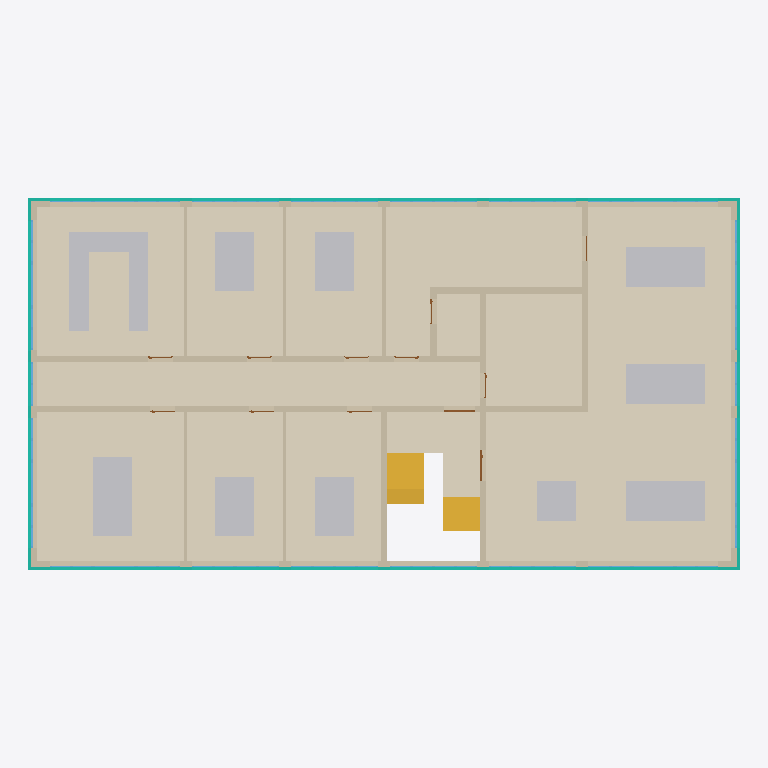
Plan cut of the same IFC building model at storey '02' (level 7.10 m, cut at 8.50 m), seen from above with north up, elements coloured by IFC class: 42 windows (light blue), 36 other elements (light grey), 21 walls (beige), 12 coverings (cream), 7 doors (brown), 4 curtain walls (teal), 2 stair flights (yellow). Cut surfaces are drawn darker.
Extent 28.7 m × 15.0 m × 14.9 m (x, y, z). Storeys (4): 00 at 0.00 m; 01 at 3.55 m; 02 at 7.10 m; 03 at 10.65 m. Elements (537): 167 IfcWindow, 144 IfcFurniture, 88 IfcWall, 56 IfcCovering, 49 IfcDoor, 16 IfcCurtainWall, 11 IfcSlab, 6 IfcStairFlight.

HEADER;
FILE_DESCRIPTION(('ViewDefinition[ReferenceView]'),'2;1');
FILE_NAME('2026-07_Klassiqua_Office_Archetype_Construction_Year_1998.ifc','2026-07-30T15:40:32+02:00',('Verena Dannapfel',''),('RWTH Aachen University, Institute for Energy Eff',''),'IfcOpenShell 0.8.5-post1','Bonsai 0.8.5-post1','Nobody');
FILE_SCHEMA(('IFC4X3'));
ENDSEC;
DATA;
#1=IFCPROJECT('3ivPlzkRnEwuJbf$gA6AGu',$,'RWTH Aachen University - Klassiqua Project','German Office Archetype for construction year 1998, defined within the Klassiqua research project of RWTH Aachen University','Office Building - Architectural Model','Klassiqua Office Archetype 1998','Developed Design',(#14,#26),#9);
#31=IFCSITE('0iMHGj2K1C4uDlhzRtyOHO',$,'Office Typology',$,$,#54,$,'Aachen, North Rhine-Westphalia, Germany',$,(50,46,30,0),(6,5,0,0),202.0,$,$);
#37=IFCBUILDING('0PEhB7MorAcg76AZW63jZu',$,'Office Archetype 1998',$,$,#60,$,$,$,$,$,$);
#1232=IFCBUILDINGSTOREY('0phOVnHzP6HBy1UeI1vXFE',$,'00',$,$,#1248,$,$,$,$);
#1249=IFCBUILDINGSTOREY('1HemYbTJL8wx4z1TEXKImj',$,'01',$,$,#1270,$,$,$,$);
#56391=IFCBUILDINGSTOREY('0DFIedA1f5KuaDX$v45BXD',$,'02',$,$,#56412,$,$,$,$);
#56413=IFCBUILDINGSTOREY('23c$0BxPz0$g33nLO98MaR',$,'03',$,$,#56434,$,$,$,$);
#65496=IFCCOVERING('383VwKxuT9_BcElj7s8_yg',$,'Flooring_ScreedCement_Carpet',$,$,#69980,#65504,$,$);
#64143=IFCCOVERING('0BP3kZcOPD8B3As2vs0ml2',$,'Flooring_ScreedCement_Tiles',$,$,#69725,#64151,$,$);
#66809=IFCCOVERING('2mI1Ci23v26RdBM24FRG4H',$,'Flooring_ScreedCement_Carpet',$,$,#70255,#66817,$,$);
#67241=IFCCOVERING('059mC$QBP0WRNJ1aVkVFW_',$,'Flooring_ScreedCement_Tiles',$,$,#70315,#67249,$,$);
#67387=IFCCOVERING('25svHh2hj6ixK4d8fa1YKs',$,'Flooring_ScreedCement_Carpet',$,$,#70430,#67395,$,$);
#64158=IFCCOVERING('3vj2xEIXfDvPV004UD0WWP',$,'Flooring_ScreedCement_Carpet',$,$,#69730,#64166,$,$);
#67616=IFCCOVERING('15XmxADHD17e89HDgn$CCg',$,'Flooring_ScreedCement_Carpet',$,$,#70465,#67624,$,$);
#66853=IFCCOVERING('0dQeQIopn0QwWKIouibSak',$,'Flooring_ScreedCement_Carpet',$,$,#70270,#66861,$,$);
#65201=IFCCOVERING('3YjRjYA3n0bhzA82wNeXBL',$,'Flooring_ScreedCement_Carpet',$,$,#69935,#65209,$,$);
#67287=IFCCOVERING('0$YFTZVnT5bRYJfbfvzXJJ',$,'Flooring_ScreedCement_Tiles',$,$,#70360,#67295,$,$);
#118714=IFCCOVERING('0cys$jBqXE0wPndGUrhpQu',$,'Flooring_ScreedCement_Tiles',$,$,#120509,#118725,$,$);
#64405=IFCWALL('0Fep59mmD73v_dpfClToeA',$,'ExteriorWall_CalciumSilicate_InteriorPlaster_250mm',$,$,#69770,#64426,$,$);
#65975=IFCWALL('3S2xTg_YrDNAxMPUE6WruZ',$,'ExteriorWall_CalciumSilicate_InteriorPlaster_250mm',$,$,#70070,#66002,$,$);
#64652=IFCCOVERING('0sxJpDtZX6mROk29nmiTQR',$,'Flooring_ScreedCement_Tiles',$,$,#117284,#64660,$,$);
#67302=IFCWALL('1Ed1jJK4L24vV5EmaxUwNx',$,'InteriorWall_CalciumSilicate_Plaster_260mm',$,$,#70365,#67335,$,$);
#107969=IFCCURTAINWALL('1pH8Mx2EzFff6ZKm4zYqkP',$,'AluminiumCladding_1998',$,$,#126449,#108088,$,$);
#108417=IFCCURTAINWALL('2uYcUfRr59wxSQMp8SxkY6',$,'AluminiumCladding_1998',$,$,#126112,#108536,$,$);
#65938=IFCWALL('0AQl6ue6DDX84mm4zOP19o',$,'InteriorWall_CalciumSilicate_Plaster_260mm',$,$,#70050,#65961,$,$);
#64351=IFCSTAIRFLIGHT('2EyuzGRTX6_PEzSH7pMT6x',$,'StairFlight_ReinforcedConcrete_LowerFlight',$,$,#118897,#64364,$,$,$,$,$,$);
#67256=IFCWALL('2PkJz_$vHEWBiONwRXaW$s',$,'ExteriorWall_CalciumSilicate_InteriorPlaster_250mm',$,$,#70320,#67273,$,$);
#67349=IFCWALL('0aWll3OXvD7vl75jirROhO',$,'ExteriorWall_CalciumSilicate_InteriorPlaster_250mm',$,$,#70390,#67373,$,$);
#59948=IFCSTAIRFLIGHT('1MddzmPpD1mw5zMhRaxAV8',$,'StairFlight_ReinforcedConcrete_UpperFlight',$,$,#118704,#59961,$,$,$,$,$,$);
#65663=IFCWALL('1Evc0f2_L5rwru9C_bVW$j',$,'InteriorWall_CalciumSilicate_Plaster_260mm',$,$,#70000,#65682,$,$);
#108641=IFCCURTAINWALL('3VBLvCOhnBmPovRdBEcInQ',$,'AluminiumCladding_1998',$,$,#108760,#108706,$,$);
#108193=IFCCURTAINWALL('04edMiaMrDX956nPimUXj_',$,'AluminiumCladding_1998',$,$,#126497,#108258,$,$);
#66745=IFCWALL('3212XG8lX2gvSaZWqTd7vO',$,'InteriorWall_CalciumSilicate_Plaster_260mm',$,$,#70240,#66762,$,$);
#95742=IFCFURNITURE('2NDOOmEb1Clg_JoA568oAm',$,'Furniture',$,$,#96681,#95755,$,$);
#95856=IFCFURNITURE('1aPDiaaejB7hXGA3k9LNUq',$,'Furniture',$,$,#96928,#95869,$,$);
#96103=IFCFURNITURE('0ZXjAH0N1B1BI6JJmCvuVv',$,'Furniture',$,$,#96833,#96116,$,$);
#96065=IFCFURNITURE('2wHYRZAc55u8ON1oyRzAGX',$,'Furniture',$,$,#96662,#96078,$,$);
#96122=IFCFURNITURE('2ywnycLQf8QBn_LPQql4$s',$,'Furniture',$,$,#97118,#96135,$,$);
#96160=IFCFURNITURE('03wFQF0AD1fgTWVC4kJhiu',$,'Furniture',$,$,#96738,#96173,$,$);
#96217=IFCFURNITURE('2_MGl37a5BaeeLEs3fzb5t',$,'Furniture',$,$,#96985,#96230,$,$);
#135920=IFCFURNITURE('3p7AXubGrBBPBZu2SO2FZx',$,'Furniture',$,$,#136190,#135933,$,$);
#135934=IFCFURNITURE('0cClnT6jz0iOagVh1BCg0T',$,'Furniture',$,$,#136323,#135947,$,$);
#135990=IFCFURNITURE('3kgetfrN18KOetUzGzlNUb',$,'Furniture',$,$,#136342,#136003,$,$);
#136004=IFCFURNITURE('3K1B_K5mrAuvEC0801bO66',$,'Furniture',$,$,#136361,#136017,$,$);
#136046=IFCFURNITURE('0ZfyegUuXFsh5qyAsUbtrw',$,'Furniture',$,$,#136228,#136059,$,$);
#136074=IFCFURNITURE('354uBqTKrBSBN9S5s42EtC',$,'Furniture',$,$,#136285,#136087,$,$);
#136088=IFCFURNITURE('21yaOFkr18RBKyQ1uHvzkJ',$,'Furniture',$,$,#136418,#136101,$,$);
#95894=IFCFURNITURE('3mMo5G1TP7MOfE3j_RmSlY',$,'Furniture',$,$,#96605,#95907,$,$);
#96008=IFCFURNITURE('1dfQJfB2zAiuR$NUZYr225',$,'Furniture',$,$,#96814,#96021,$,$);
#96331=IFCFURNITURE('0G$k_WRZT7te2v4g51h$z8',$,'Furniture',$,$,#97194,#96344,$,$);
#135948=IFCFURNITURE('2UbKnmFr5BQP6L8i2izWBx',$,'Furniture',$,$,#136247,#135961,$,$);
#135962=IFCFURNITURE('27kBkDdkf3j9dNDPhVRDYh',$,'Furniture',$,$,#136304,#135975,$,$);
#135976=IFCFURNITURE('2_r2dvwIf49ffQgcPIYe96',$,'Furniture',$,$,#136266,#135989,$,$);
#136032=IFCFURNITURE('12Ze8zAtj0Ju0uILrtHPnD',$,'Furniture',$,$,#136399,#136045,$,$);
#136018=IFCFURNITURE('1teJndxQDF3gpclVIOPtcL',$,'Furniture',$,$,#136380,#136031,$,$);
#136060=IFCFURNITURE('3ACeG43JbBdxkGs3jNIJVd',$,'Furniture',$,$,#136209,#136073,$,$);
#95761=IFCFURNITURE('2kLXeN6lD6lOzRFanUt6wk',$,'Furniture',$,$,#96586,#95774,$,$);
#95932=IFCFURNITURE('06rN8pf$L2NOz0nvOlHO1u',$,'Furniture',$,$,#96700,#95945,$,$);
#95913=IFCFURNITURE('3D6fltiazCofwa2vWG3dn2',$,'Furniture',$,$,#97175,#95926,$,$);
#95951=IFCFURNITURE('3cTS6lNRvFjAd1mwdZGNcS',$,'Furniture',$,$,#96719,#95964,$,$);
#96255=IFCFURNITURE('2oHb6J29PAGRKfaun4wDiZ',$,'Furniture',$,$,#97232,#96268,$,$);
#96312=IFCFURNITURE('2rVlWUskv2ahFx8bsL09zt',$,'Furniture',$,$,#96852,#96325,$,$);
#136102=IFCFURNITURE('1KRuULNnDA$wdx7PG0PCIJ',$,'Furniture',$,$,#136437,#136115,$,$);
#95780=IFCFURNITURE('2OknHL6NT9HRYcc4ED3fKH',$,'Furniture',$,$,#96624,#95793,$,$);
#95818=IFCFURNITURE('3p66UHJtT669sMQ8UX_dTB',$,'Furniture',$,$,#97061,#95831,$,$);
#96084=IFCFURNITURE('2xRMJ2eQbA3BKMMrBTkaSE',$,'Furniture',$,$,#97099,#96097,$,$);
#96141=IFCFURNITURE('3CiC6T1UT4CeGfsVxEceTJ',$,'Furniture',$,$,#96890,#96154,$,$);
#96198=IFCFURNITURE('3Shhe3DHnFUQGEqLc3FxQw',$,'Furniture',$,$,#96966,#96211,$,$);
#96369=IFCFURNITURE('1qbp6Nbij8WQwsuZgqc5UV',$,'Furniture',$,$,#96776,#96382,$,$);
#66476=IFCWALL('3qdgIu799BpQhKBgulwnki',$,'InteriorWall_CalciumSilicate_Plaster_260mm',$,$,#70200,#66493,$,$);
#66445=IFCWALL('0dHOv$mGbAyvuW4zvksRoN',$,'InteriorWall_CalciumSilicate_Plaster_260mm',$,$,#70195,#66462,$,$);
#65216=IFCWALL('0qXCU8nSP4BvYjlMyyeYUz',$,'InteriorWall_CalciumSilicate_Plaster_260mm',$,$,#69940,#65233,$,$);
#65542=IFCWALL('1ggSJ19Xr2b8wenuImclSn',$,'DryWall_DoublePlanked_125mm',$,$,#69990,#65559,$,$);
#66824=IFCWALL('3rpVJ2mL9EJARgpumZRXzA',$,'InteriorWall_CalciumSilicate_Plaster_260mm',$,$,#70260,#66839,$,$);
#66016=IFCWALL('34Y453xmH2d9FhqY2EtEHa',$,'InteriorWall_CalciumSilicate_Plaster_260mm',$,$,#70145,#66031,$,$);
#65876=IFCWALL('2JsKh4Llj3RRZrszsUUPM6',$,'DryWall_DoublePlanked_125mm',$,$,#70040,#65893,$,$);
#67585=IFCWALL('0tdPiQ0$T4bPEpxPomQDsG',$,'DryWall_DoublePlanked_125mm',$,$,#70460,#67602,$,$);
#65006=IFCWALL('2dINalJ3X3Wel1DaHTI8TJ',$,'DryWall_DoublePlanked_125mm',$,$,#69920,#65023,$,$);
#65511=IFCWALL('2EXoaP_Af4bevK9rqCOR6A',$,'DryWall_DoublePlanked_125mm',$,$,#69985,#65528,$,$);
#66776=IFCWALL('3ALI3Xtz94YxzLgvLORdQP',$,'InteriorWall_CalciumSilicate_Plaster_260mm',$,$,#70245,#66795,$,$);
#65170=IFCWALL('0AIHm8Jmf2NwXJTPV9UASq',$,'InteriorWall_CalciumSilicate_Plaster_260mm',$,$,#69930,#65187,$,$);
#65907=IFCWALL('2D760KopD3oP1rIDpG2Byd',$,'InteriorWall_CalciumSilicate_Plaster_260mm',$,$,#70045,#65924,$,$);
#64578=IFCWINDOW('3Me7T8PwD6ouxBqbb5En6q',$,'Window_Plastic_DoubleGlazing_DoublePanel_1998',$,$,#139130,#64593,$,1.29999995231628,1.75,$,$,$);
#64731=IFCWINDOW('3VXI26Esz898orU6LuIuDv',$,'Window_Plastic_DoubleGlazing_SinglePanel_1998.017',$,$,#140641,#64746,$,1.29999995231628,1.75,$,$,$);
#64842=IFCWINDOW('34O_Sw26X5QhNAEaEwa$Cb',$,'Window_Plastic_DoubleGlazing_DoublePanel_1998',$,$,#139190,#64857,$,1.29999995231628,1.75,$,$,$);
#65279=IFCWINDOW('3xs0sFjWfBNhYZ$KenS4la',$,'Window_Plastic_DoubleGlazing_SinglePanel_1998.018',$,$,#140656,#65294,$,1.29999995231628,1.75,$,$,$);
#65728=IFCWINDOW('3UkzRJTMfDxR4Q99gekbpr',$,'Window_Plastic_DoubleGlazing_SinglePanel_1998.019',$,$,#140671,#65743,$,1.29999995231628,1.75,$,$,$);
#66297=IFCWINDOW('1yu1yClWz3yxHG_I$cdlhB',$,'Window_Plastic_DoubleGlazing_SinglePanel_1998.020',$,$,#140686,#66312,$,1.29999995231628,1.75,$,$,$);
#64768=IFCWINDOW('0IzKK4k9n3Ngw$fDzOCtZo',$,'Window_Plastic_DoubleGlazing_DoublePanel_1998',$,$,#139160,#64783,$,1.29999995231628,1.75,$,$,$);
#65427=IFCWINDOW('1cXRETMWf8$OcDFBdAE4ky',$,'Window_Plastic_DoubleGlazing_DoublePanel_1998',$,$,#139265,#65442,$,1.29999995231628,1.75,$,$,$);
#67167=IFCWINDOW('3MtxmKhWXCxxO_9z2EfoMW',$,'Window_Plastic_DoubleGlazing_DoublePanel_1998',$,$,#139475,#67182,$,1.29999995231628,1.75,$,$,$);
#67476=IFCWINDOW('3WyWBNtvzA4BnrdIVyW2hV',$,'Window_Plastic_DoubleGlazing_DoublePanel_1998',$,$,#139520,#67491,$,1.29999995231628,1.75,$,$,$);
#64240=IFCWINDOW('25nMd$Dv97$eomW$tKDG12',$,'Window_Plastic_DoubleGlazing_DoublePanel_1998',$,$,#139055,#64255,$,1.29999995231628,1.75,$,$,$);
#65316=IFCWINDOW('1QK_azGBHD4hI3CHdWCjMS',$,'Window_Plastic_DoubleGlazing_DoublePanel_1998',$,$,#139220,#65331,$,1.29999995231628,1.75,$,$,$);
#66196=IFCWINDOW('19J2KvrhbDSuLfseB4N$gV',$,'Window_Plastic_DoubleGlazing_DoublePanel_1998',$,$,#139325,#66211,$,1.29999995231628,1.75,$,$,$);
#66613=IFCWINDOW('0FqS4hfwH3QBsz6iuallY6',$,'Window_Plastic_DoubleGlazing_DoublePanel_1998',$,$,#139400,#66628,$,1.29999995231628,1.75,$,$,$);
#66687=IFCWINDOW('3limymaPPEtRYWGijYVsnj',$,'Window_Plastic_DoubleGlazing_DoublePanel_1998',$,$,#139430,#66702,$,1.29999995231628,1.75,$,$,$);
#67093=IFCWINDOW('3Qej7UpFP1i8P_ERme0MvS',$,'Window_Plastic_DoubleGlazing_DoublePanel_1998',$,$,#139445,#67108,$,1.29999995231628,1.75,$,$,$);
#64203=IFCWINDOW('29nWibg2X82QalAO2LpL0x',$,'Window_Plastic_DoubleGlazing_SinglePanel_1998.016',$,$,#140626,#64218,$,1.29999995231628,1.75,$,$,$);
#64277=IFCWINDOW('3RRKVcXhPFMBd_X2UDmnO1',$,'Window_Plastic_DoubleGlazing_DoublePanel_1998',$,$,#139070,#64292,$,1.29999995231628,1.75,$,$,$);
#64805=IFCWINDOW('2f7o1rNlz4wubpjO4t2oJp',$,'Window_Plastic_DoubleGlazing_DoublePanel_1998',$,$,#139175,#64820,$,1.29999995231628,1.75,$,$,$);
#65839=IFCWINDOW('3HDlsoqDHF8gAU3nMS3_BQ',$,'Window_Plastic_DoubleGlazing_DoublePanel_1998',$,$,#139310,#65854,$,1.29999995231628,1.75,$,$,$);
#66371=IFCWINDOW('0xXzypJW50vwe9OcpDtlRo',$,'Window_Plastic_DoubleGlazing_DoublePanel_1998',$,$,#139355,#66386,$,1.29999995231628,1.75,$,$,$);
#67056=IFCWINDOW('1wgF5coJ1A_8UvKT0Rh0R_',$,'Window_Plastic_DoubleGlazing_SinglePanel_1998.022',$,$,#140716,#67071,$,1.29999995231628,1.75,$,$,$);
#67513=IFCWINDOW('12CMaHZYr25glIwwYERZ3L',$,'Window_Plastic_DoubleGlazing_DoublePanel_1998',$,$,#139535,#67528,$,1.29999995231628,1.75,$,$,$);
#67550=IFCWINDOW('2RAuBsAVf1f9soaD5flaku',$,'Window_Plastic_DoubleGlazing_DoublePanel_1998',$,$,#139550,#67563,$,1.29999995231628,1.75,$,$,$);
ENDSEC;
